Dataset: images (GitHub, zaid-gul/ECG_Classification). Classes: ARR, CHF, NSR.

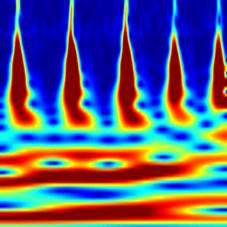
Label: NSR

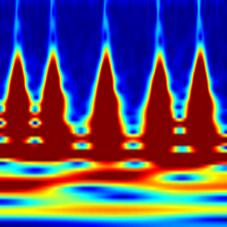
Label: ARR

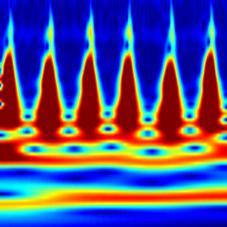
Label: ARR

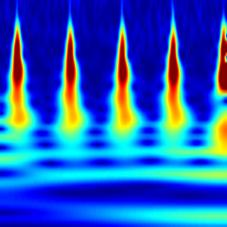
Label: CHF

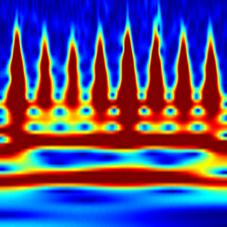
Label: CHF

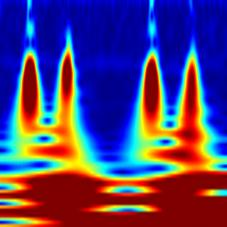
Label: ARR
